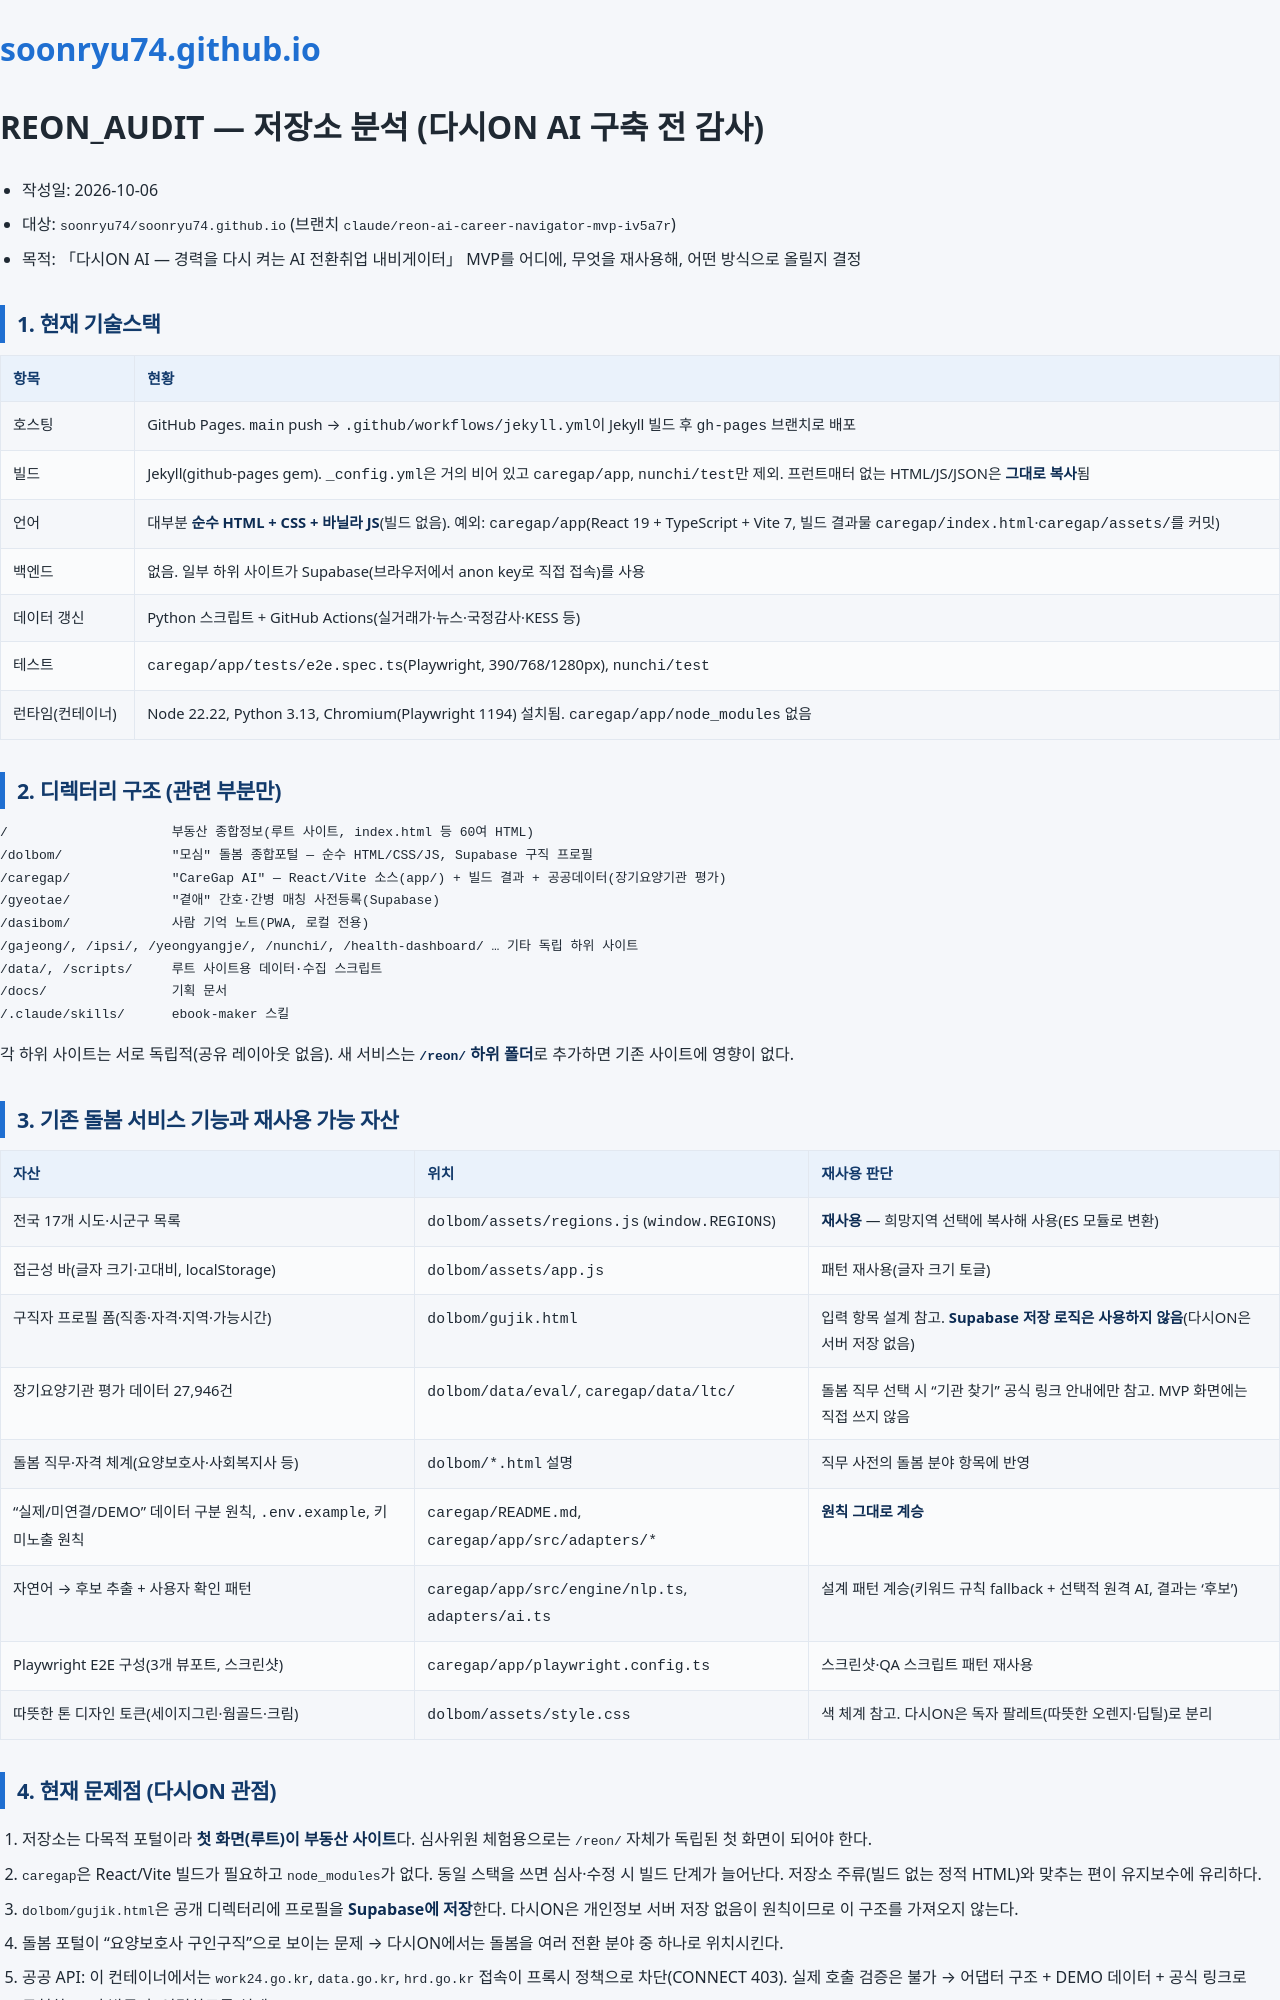

repository: soonryu74/soonryu74.github.io · page: reon/REON_AUDIT.html · generator: jekyll

# REON_AUDIT — 저장소 분석 (다시ON AI 구축 전 감사)

- 작성일: 2026-10-06
- 대상: `soonryu74/soonryu74.github.io` (브랜치 `claude/reon-ai-career-navigator-mvp-iv5a7r`)
- 목적: 「다시ON AI — 경력을 다시 켜는 AI 전환취업 내비게이터」 MVP를 어디에, 무엇을 재사용해, 어떤 방식으로 올릴지 결정

## 1. 현재 기술스택

| 항목 | 현황 |
|---|---|
| 호스팅 | GitHub Pages. `main` push → `.github/workflows/jekyll.yml`이 Jekyll 빌드 후 `gh-pages` 브랜치로 배포 |
| 빌드 | Jekyll(github-pages gem). `_config.yml`은 거의 비어 있고 `caregap/app`, `nunchi/test`만 제외. 프런트매터 없는 HTML/JS/JSON은 **그대로 복사**됨 |
| 언어 | 대부분 **순수 HTML + CSS + 바닐라 JS**(빌드 없음). 예외: `caregap/app`(React 19 + TypeScript + Vite 7, 빌드 결과물 `caregap/index.html`·`caregap/assets/`를 커밋) |
| 백엔드 | 없음. 일부 하위 사이트가 Supabase(브라우저에서 anon key로 직접 접속)를 사용 |
| 데이터 갱신 | Python 스크립트 + GitHub Actions(실거래가·뉴스·국정감사·KESS 등) |
| 테스트 | `caregap/app/tests/e2e.spec.ts`(Playwright, 390/768/1280px), `nunchi/test` |
| 런타임(컨테이너) | Node 22.22, Python 3.13, Chromium(Playwright 1194) 설치됨. `caregap/app/node_modules` 없음 |

## 2. 디렉터리 구조 (관련 부분만)

```
/                     부동산 종합정보(루트 사이트, index.html 등 60여 HTML)
/dolbom/              "모심" 돌봄 종합포털 — 순수 HTML/CSS/JS, Supabase 구직 프로필
/caregap/             "CareGap AI" — React/Vite 소스(app/) + 빌드 결과 + 공공데이터(장기요양기관 평가)
/gyeotae/             "곁애" 간호·간병 매칭 사전등록(Supabase)
/dasibom/             사람 기억 노트(PWA, 로컬 전용)
/gajeong/, /ipsi/, /yeongyangje/, /nunchi/, /health-dashboard/ … 기타 독립 하위 사이트
/data/, /scripts/     루트 사이트용 데이터·수집 스크립트
/docs/                기획 문서
/.claude/skills/      ebook-maker 스킬
```

각 하위 사이트는 서로 독립적(공유 레이아웃 없음). 새 서비스는 **`/reon/` 하위 폴더**로 추가하면 기존 사이트에 영향이 없다.

## 3. 기존 돌봄 서비스 기능과 재사용 가능 자산

| 자산 | 위치 | 재사용 판단 |
|---|---|---|
| 전국 17개 시도·시군구 목록 | `dolbom/assets/regions.js` (`window.REGIONS`) | **재사용** — 희망지역 선택에 복사해 사용(ES 모듈로 변환) |
| 접근성 바(글자 크기·고대비, localStorage) | `dolbom/assets/app.js` | 패턴 재사용(글자 크기 토글) |
| 구직자 프로필 폼(직종·자격·지역·가능시간) | `dolbom/gujik.html` | 입력 항목 설계 참고. **Supabase 저장 로직은 사용하지 않음**(다시ON은 서버 저장 없음) |
| 장기요양기관 평가 데이터 27,946건 | `dolbom/data/eval/`, `caregap/data/ltc/` | 돌봄 직무 선택 시 "기관 찾기" 공식 링크 안내에만 참고. MVP 화면에는 직접 쓰지 않음 |
| 돌봄 직무·자격 체계(요양보호사·사회복지사 등) | `dolbom/*.html` 설명 | 직무 사전의 돌봄 분야 항목에 반영 |
| "실제/미연결/DEMO" 데이터 구분 원칙, `.env.example`, 키 미노출 원칙 | `caregap/README.md`, `caregap/app/src/adapters/*` | **원칙 그대로 계승** |
| 자연어 → 후보 추출 + 사용자 확인 패턴 | `caregap/app/src/engine/nlp.ts`, `adapters/ai.ts` | 설계 패턴 계승(키워드 규칙 fallback + 선택적 원격 AI, 결과는 '후보') |
| Playwright E2E 구성(3개 뷰포트, 스크린샷) | `caregap/app/playwright.config.ts` | 스크린샷·QA 스크립트 패턴 재사용 |
| 따뜻한 톤 디자인 토큰(세이지그린·웜골드·크림) | `dolbom/assets/style.css` | 색 체계 참고. 다시ON은 독자 팔레트(따뜻한 오렌지·딥틸)로 분리 |

## 4. 현재 문제점 (다시ON 관점)

1. 저장소는 다목적 포털이라 **첫 화면(루트)이 부동산 사이트**다. 심사위원 체험용으로는 `/reon/` 자체가 독립된 첫 화면이 되어야 한다.
2. `caregap`은 React/Vite 빌드가 필요하고 `node_modules`가 없다. 동일 스택을 쓰면 심사·수정 시 빌드 단계가 늘어난다. 저장소 주류(빌드 없는 정적 HTML)와 맞추는 편이 유지보수에 유리하다.
3. `dolbom/gujik.html`은 공개 디렉터리에 프로필을 **Supabase에 저장**한다. 다시ON은 개인정보 서버 저장 없음이 원칙이므로 이 구조를 가져오지 않는다.
4. 돌봄 포털이 "요양보호사 구인구직"으로 보이는 문제 → 다시ON에서는 돌봄을 여러 전환 분야 중 하나로 위치시킨다.
5. 공공 API: 이 컨테이너에서는 `work24.go.kr`, `data.go.kr`, `hrd.go.kr` 접속이 프록시 정책으로 차단(CONNECT 403). 실제 호출 검증은 불가 → 어댑터 구조 + DEMO 데이터 + 공식 링크로 구현하고, 키 발급 후 연결하도록 설계.
